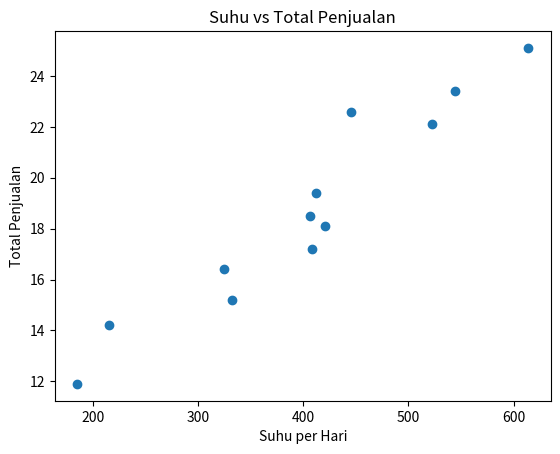

This figure's Python source:
import matplotlib.pyplot as plt 
TotalPenjualan = [215, 325, 185, 332, 406, 522, 412, 614, 544, 421, 445, 408]
SuhuPerHari = [14.2, 16.4, 11.9, 15.2, 18.5, 22.1, 19.4, 25.1, 23.4, 18.1, 22.6, 17.2]

plt.scatter(TotalPenjualan, SuhuPerHari)
plt.title("Suhu vs Total Penjualan")
plt.xlabel("Suhu per Hari")
plt.ylabel("Total Penjualan")

plt.show()